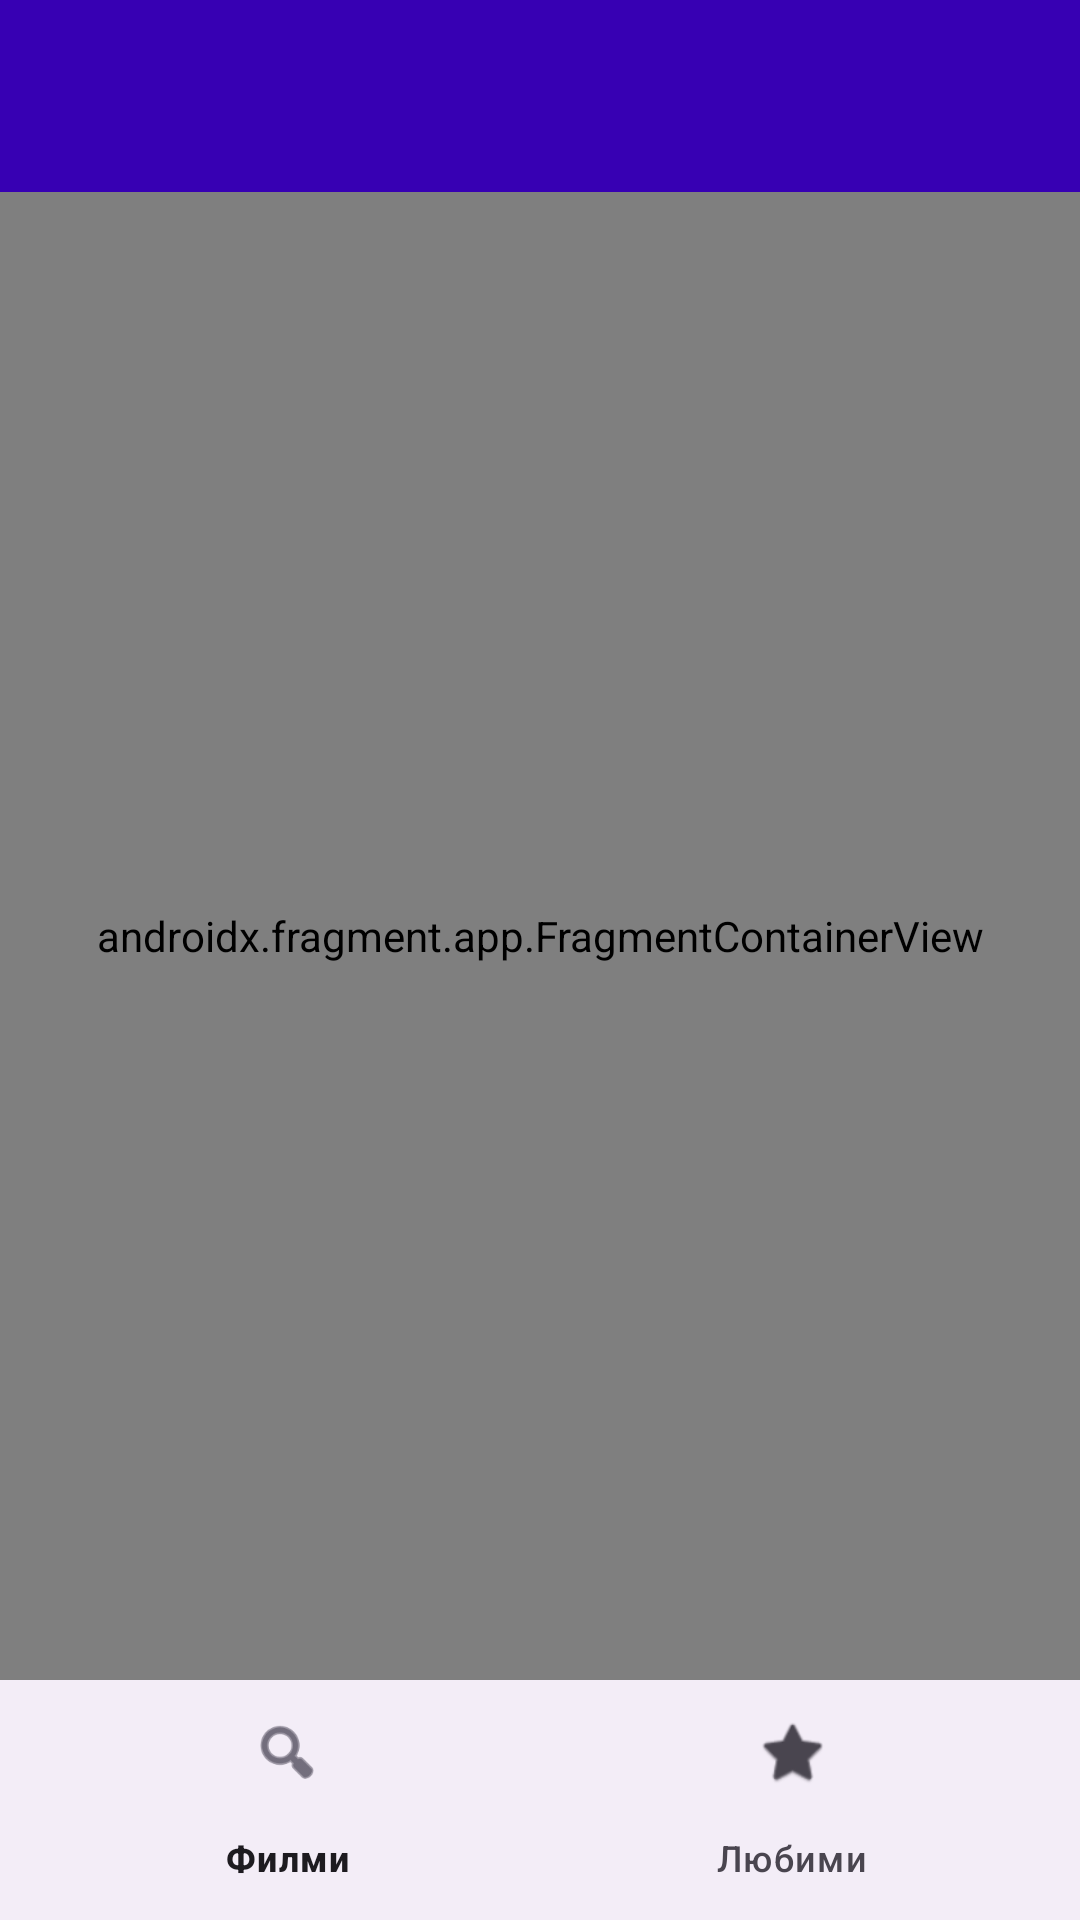

Here is an Android app screen rendered from its layout file. Give the layout XML and the strings, colors and styles it references.
<!-- AndroidManifest.xml: application theme Theme.MovieBrowserApp -->
<!-- res/layout/activity_main.xml -->
<?xml version="1.0" encoding="utf-8"?>
<androidx.constraintlayout.widget.ConstraintLayout
    xmlns:android="http://schemas.android.com/apk/res/android"
    xmlns:app="http://schemas.android.com/apk/res-auto"
    android:layout_width="match_parent"
    android:layout_height="match_parent">

    <androidx.appcompat.widget.Toolbar
        android:id="@+id/toolbar"
        android:layout_width="match_parent"
        android:layout_height="?attr/actionBarSize"
        android:background="@color/purple_700"
        android:theme="@style/ThemeOverlay.AppCompat.Dark.ActionBar"
        app:layout_constraintTop_toTopOf="parent"
        app:layout_constraintStart_toStartOf="parent"
        app:layout_constraintEnd_toEndOf="parent"/>

    <androidx.fragment.app.FragmentContainerView
        android:id="@+id/nav_host_fragment"
        android:name="androidx.navigation.fragment.NavHostFragment"
        android:layout_width="match_parent"
        android:layout_height="0dp"
        app:defaultNavHost="true"
        app:navGraph="@navigation/nav_graph"
        app:layout_constraintTop_toBottomOf="@id/toolbar"
        app:layout_constraintBottom_toTopOf="@id/bottom_nav"
        app:layout_constraintStart_toStartOf="parent"
        app:layout_constraintEnd_toEndOf="parent"/>

    <com.google.android.material.bottomnavigation.BottomNavigationView
        android:id="@+id/bottom_nav"
        android:layout_width="match_parent"
        android:layout_height="wrap_content"
        app:menu="@menu/bottom_nav_menu"
        app:layout_constraintBottom_toBottomOf="parent"
        app:layout_constraintStart_toStartOf="parent"
        app:layout_constraintEnd_toEndOf="parent"/>

</androidx.constraintlayout.widget.ConstraintLayout>
<!-- resources referenced by this layout -->
<resources>
  <style name="Theme.MovieBrowserApp" parent="Theme.Material3.DayNight.NoActionBar">
          <item name="colorPrimary">@color/purple_500</item>
          <item name="colorPrimaryVariant">@color/purple_700</item>
          <item name="colorOnPrimary">@color/white</item>
      </style>
  <!-- not gathered from this repository: default colours our renderer supplied (Android Studio template values) -->
  <color name="purple_500">#FF6200EE</color>
  <color name="purple_700">#FF3700B3</color>
  <color name="white">#FFFFFFFF</color>
</resources>
